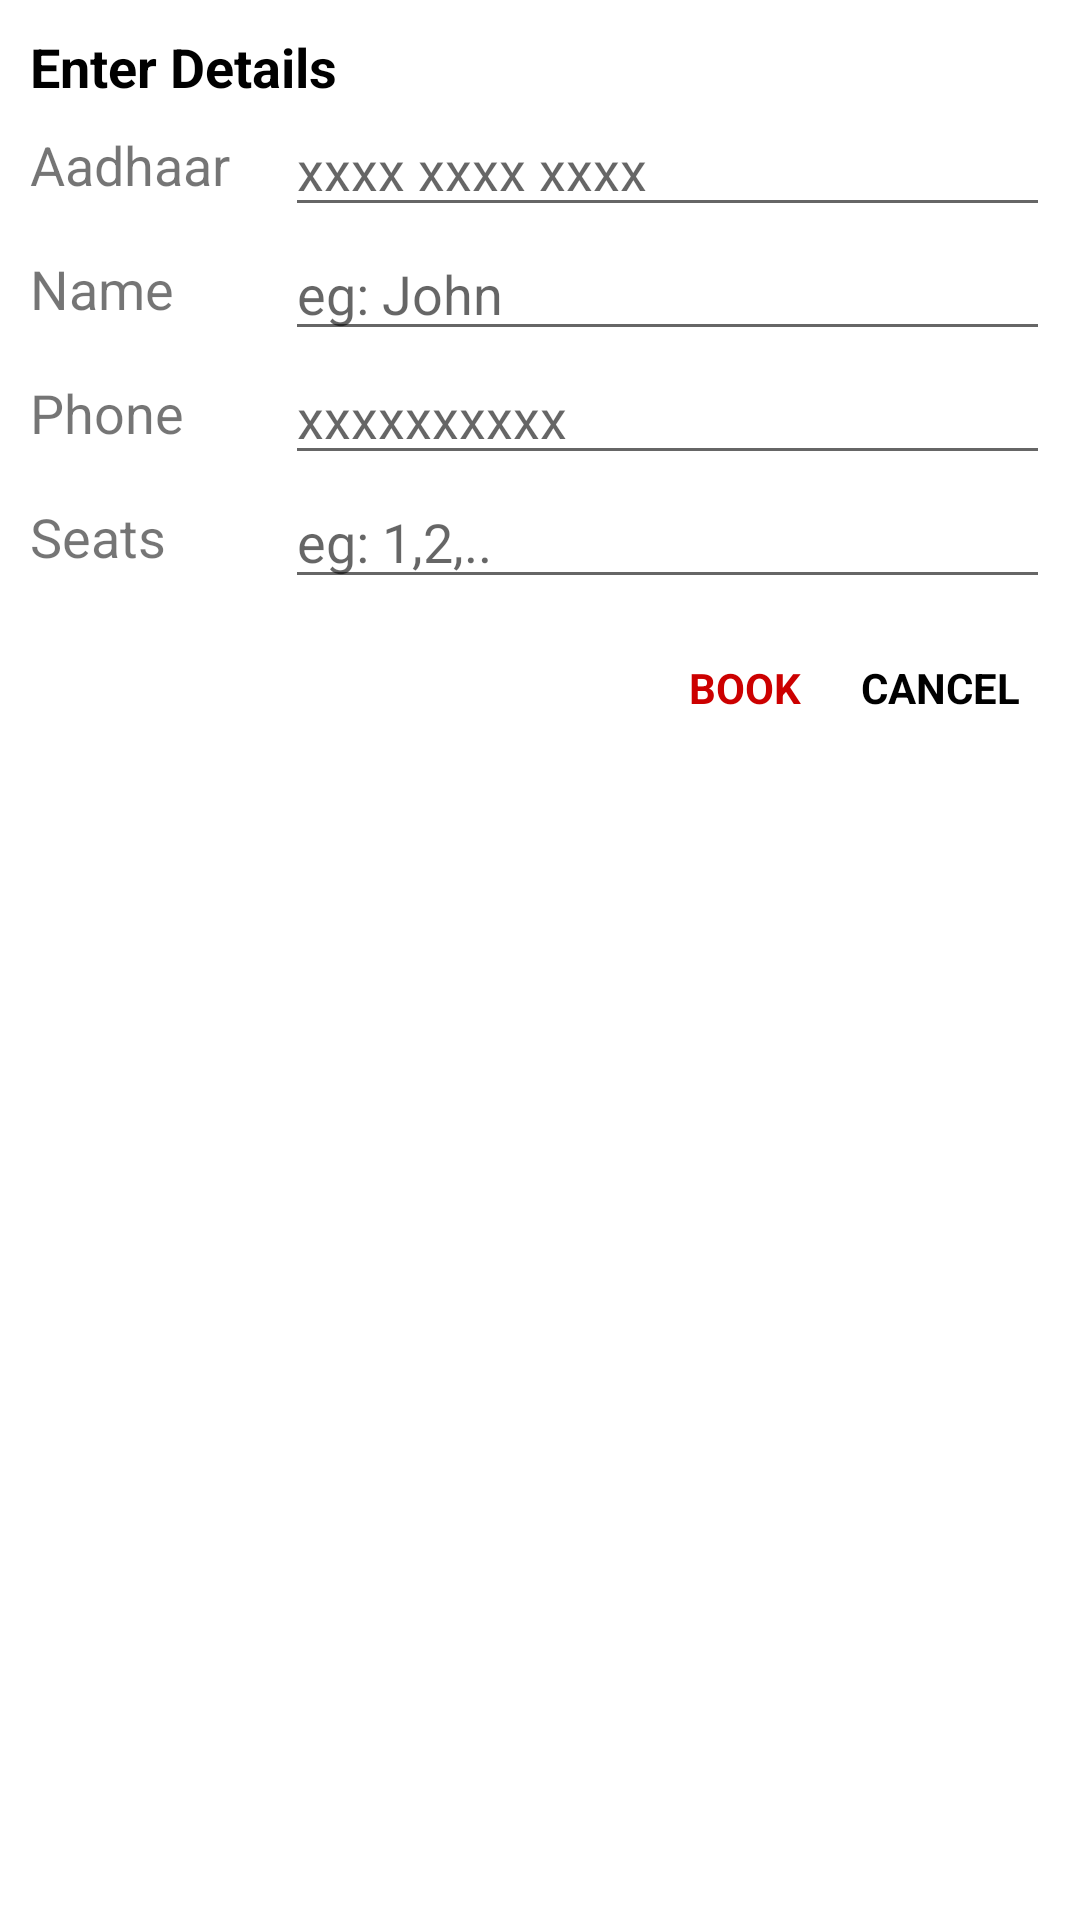

Here is an Android app screen rendered from its layout file. Give the layout XML and the strings, colors and styles it references.
<!-- AndroidManifest.xml: application theme Theme.BusApp -->
<!-- res/layout/book_dialog_layout.xml -->
<?xml version="1.0" encoding="utf-8"?>
<LinearLayout xmlns:android="http://schemas.android.com/apk/res/android"
    android:layout_width="match_parent"
    android:layout_height="wrap_content"
    android:orientation="vertical"
    android:padding="10dp">

    <TextView
        android:layout_width="wrap_content"
        android:layout_height="wrap_content"
        android:text="Enter Details"
        android:textColor="@android:color/black"
        android:textSize="18sp"
        android:textStyle="bold" />

    <LinearLayout
        android:layout_width="match_parent"
        android:layout_height="wrap_content"
        android:gravity="center"
        android:orientation="horizontal">

        <TextView
            android:layout_width="0dp"
            android:layout_height="wrap_content"
            android:layout_weight="0.25"
            android:text="Aadhaar"
            android:textSize="18sp" />

        <EditText
            android:id="@+id/etAadhaar"
            android:layout_width="0dp"
            android:layout_height="wrap_content"
            android:layout_weight="0.75"
            android:inputType="text"
            android:hint="xxxx xxxx xxxx" />
    </LinearLayout>

    <LinearLayout
        android:layout_width="match_parent"
        android:layout_height="wrap_content"
        android:gravity="center"
        android:orientation="horizontal">

        <TextView
            android:layout_width="0dp"
            android:layout_height="wrap_content"
            android:layout_weight="0.25"
            android:text="Name"
            android:textSize="18sp" />

        <EditText
            android:id="@+id/etUname"
            android:layout_width="0dp"
            android:layout_height="wrap_content"
            android:layout_weight="0.75"
            android:inputType="text"
            android:hint="eg: John" />
    </LinearLayout>

    <LinearLayout
        android:layout_width="match_parent"
        android:layout_height="wrap_content"
        android:gravity="center"
        android:orientation="horizontal">

        <TextView
            android:layout_width="0dp"
            android:layout_height="wrap_content"
            android:layout_weight="0.25"
            android:text="Phone"
            android:textSize="18sp" />

        <EditText
            android:id="@+id/etPhone"
            android:layout_width="0dp"
            android:layout_height="wrap_content"
            android:layout_weight="0.75"
            android:inputType="text"
            android:hint="xxxxxxxxxx" />
    </LinearLayout>

    <LinearLayout
        android:layout_width="match_parent"
        android:layout_height="wrap_content"
        android:gravity="center"
        android:orientation="horizontal">

        <TextView
            android:layout_width="0dp"
            android:layout_height="wrap_content"
            android:layout_weight="0.25"
            android:text="Seats"
            android:textSize="18sp" />

        <EditText
            android:id="@+id/etSeats"
            android:layout_width="0dp"
            android:layout_height="wrap_content"
            android:layout_weight="0.75"
            android:inputType="date"
            android:hint="eg: 1,2,.." />
    </LinearLayout>

    <LinearLayout
        android:layout_width="match_parent"
        android:layout_height="wrap_content"
        android:layout_marginTop="10dp"
        android:gravity="end"
        android:orientation="horizontal">

        <TextView
            android:id="@+id/tvBook"
            android:layout_width="wrap_content"
            android:layout_height="match_parent"
            android:gravity="center"
            android:padding="10dp"
            android:text="BOOK"
            android:textColor="@android:color/holo_red_dark"
            android:textStyle="bold" />

        <TextView
            android:id="@+id/tvCancel"
            android:layout_width="wrap_content"
            android:layout_height="match_parent"
            android:gravity="center"
            android:padding="10dp"
            android:text="CANCEL"
            android:textColor="@android:color/black"
            android:textStyle="bold" />
    </LinearLayout>
</LinearLayout>
<!-- resources referenced by this layout -->
<resources>
  <style name="Theme.BusApp" parent="Theme.MaterialComponents.DayNight.NoActionBar">
          
          <item name="colorPrimary">@color/black</item>
          <item name="colorPrimaryVariant">@color/black</item>
          <item name="colorOnPrimary">@color/white</item>
          
          <item name="colorSecondary">#D81B60</item>
          <item name="colorSecondaryVariant">#D81B60</item>
          <item name="colorOnSecondary">@color/black</item>
          
          <item name="android:statusBarColor" tools:targetApi="l">?attr/colorPrimaryVariant</item>
          
      </style>
  <color name="black">#FF000000</color>
  <color name="white">#FFFFFFFF</color>
</resources>
